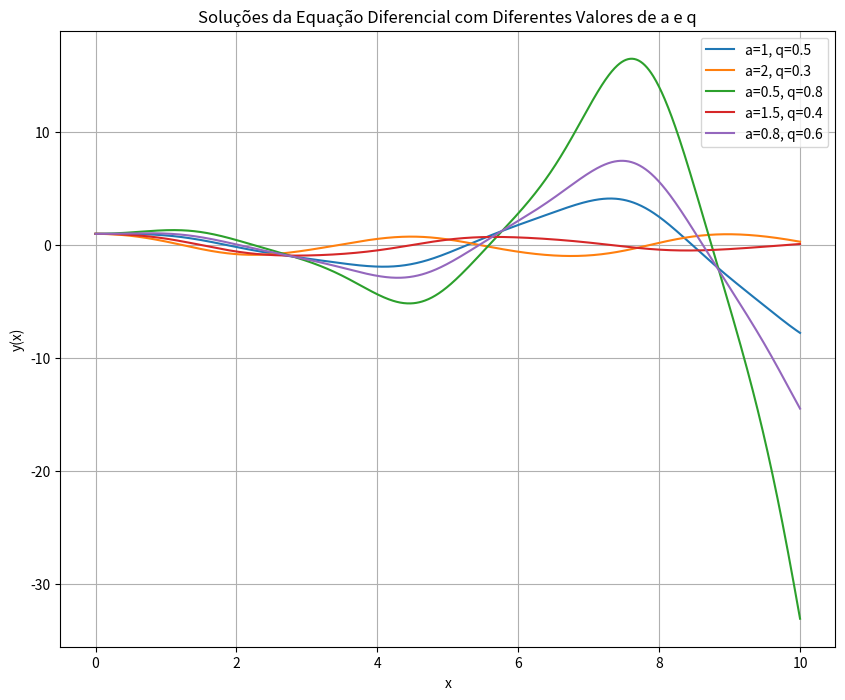

Reproduce this figure in Python.
import numpy as np
import matplotlib.pyplot as plt
from scipy.integrate import solve_ivp

# Definindo a equação diferencial
def equation(x, y, a, q):
    return [y[1], -(a - 2*q*np.cos(2*x)) * y[0]]

# Condições iniciais
y0 = [1, 0]  # y(0) = 1, y'(0) = 0

# Intervalo de x para a solução
x_span = (0, 10)

# Valores diferentes de a e q
params = [(1, 0.5), (2, 0.3), (0.5, 0.8), (1.5, 0.4), (0.8, 0.6)]

# Plotando as soluções
plt.figure(figsize=(10, 8))

for a, q in params:
    # Resolvendo a equação diferencial usando solve_ivp
    sol = solve_ivp(equation, x_span, y0, args=(a, q), method='RK45', dense_output=True)

    # Avaliando a solução em um conjunto de pontos
    x_vals = np.linspace(x_span[0], x_span[1], 1000)
    y_vals = sol.sol(x_vals)

    # Plotando a solução
    plt.plot(x_vals, y_vals[0], label=f'a={a}, q={q}')

plt.title('Soluções da Equação Diferencial com Diferentes Valores de a e q')
plt.xlabel('x')
plt.ylabel('y(x)')
plt.legend()
plt.grid(True)
plt.show()